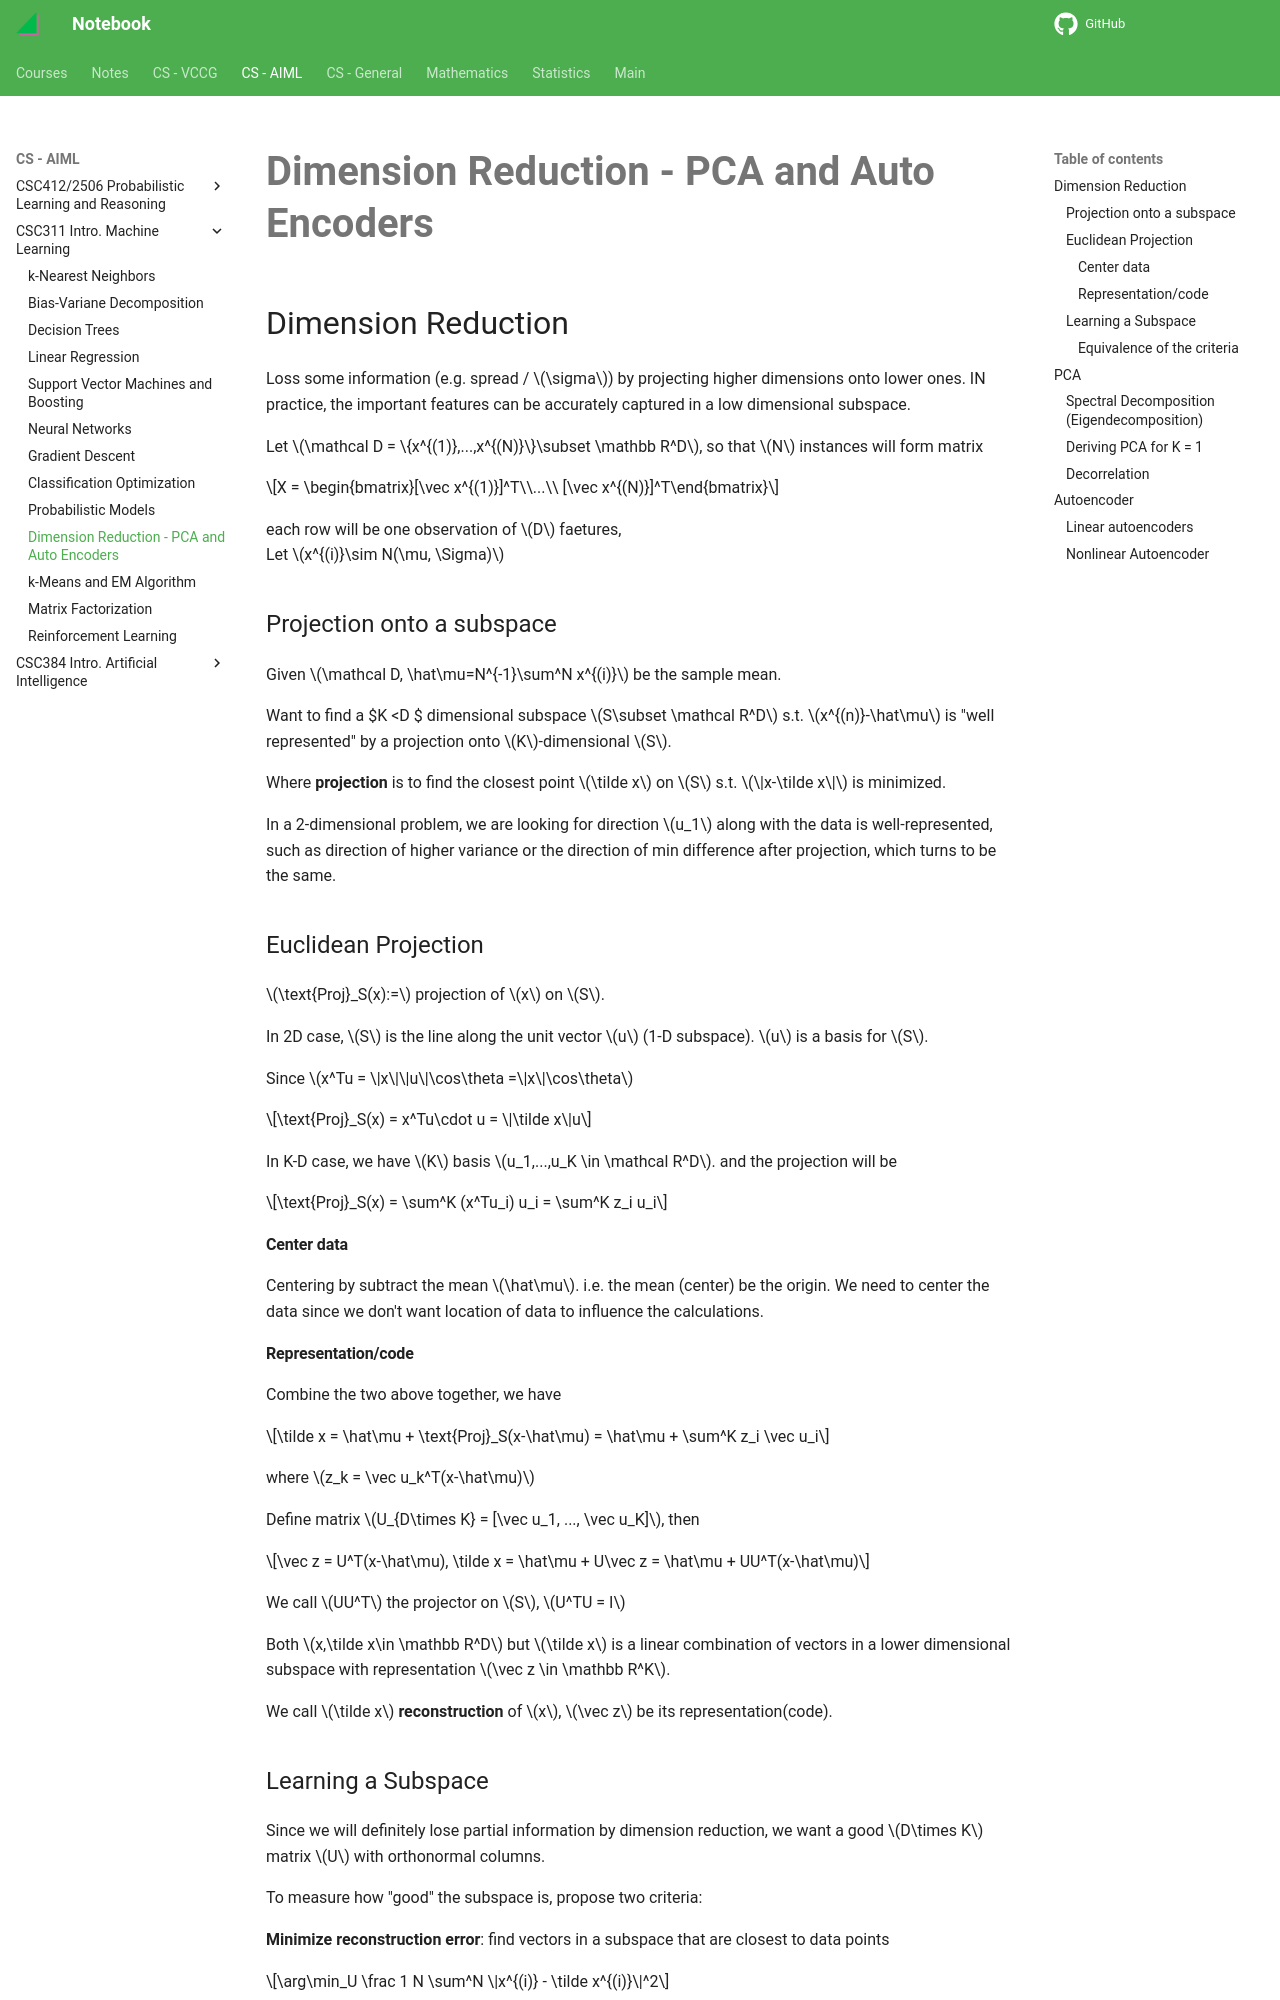

repository: haoda-li/notebook · page: aiml/csc311/pca.html · generator: mkdocs

# Dimension Reduction - PCA and Auto Encoders

## Dimension Reduction
Loss some information (e.g. spread / $\sigma$) by projecting higher dimensions onto lower ones. IN practice, the important features can be accurately captured in a low dimensional subspace.

Let $\mathcal D = \{x^{(1)},...,x^{(N)}\}\subset \mathbb R^D$, so that $N$ instances will form matrix 

$$X = \begin{bmatrix}[\vec x^{(1)}]^T\\...\\ [\vec x^{(N)}]^T\end{bmatrix}$$

each row will be one observation of $D$ faetures,  
Let $x^{(i)}\sim N(\mu, \Sigma)$

### Projection onto a subspace
Given $\mathcal D, \hat\mu=N^{-1}\sum^N x^{(i)}$ be the sample mean.  

Want to find a $K <D $ dimensional subspace $S\subset \mathcal R^D$ s.t. $x^{(n)}-\hat\mu$ is "well represented" by a projection onto $K$-dimensional $S$. 

Where __projection__ is to find the closest point $\tilde x$ on $S$ s.t. $\|x-\tilde x\|$ is minimized. 

In a 2-dimensional problem, we are looking for direction $u_1$ along with the data is well-represented, such as direction of higher variance or the direction of min difference after projection, which turns to be the same. 

### Euclidean Projection

$\text{Proj}_S(x):=$ projection of $x$ on $S$. 

In 2D case, $S$ is the line along the unit vector $u$ (1-D subspace). $u$ is a basis for $S$. 

Since $x^Tu = \|x\|\|u\|\cos\theta =\|x\|\cos\theta$

$$\text{Proj}_S(x) = x^Tu\cdot u = \|\tilde x\|u$$

In K-D case, we have $K$ basis $u_1,...,u_K \in \mathcal R^D$. and the projection will be 

$$\text{Proj}_S(x) = \sum^K (x^Tu_i) u_i = \sum^K z_i u_i$$

#### Center data
Centering by subtract the mean $\hat\mu$. i.e. the mean (center) be the origin. We need to center the data since we don't want location of data to influence the calculations. 

#### Representation/code
Combine the two above together, we have 

$$\tilde x = \hat\mu + \text{Proj}_S(x-\hat\mu) = \hat\mu + \sum^K z_i \vec u_i$$

where $z_k = \vec u_k^T(x-\hat\mu)$  

Define matrix $U_{D\times K} = [\vec u_1, ..., \vec u_K]$, then
 
$$\vec z = U^T(x-\hat\mu), \tilde x = \hat\mu + U\vec z = \hat\mu + UU^T(x-\hat\mu)$$ 

We call $UU^T$ the projector on $S$, $U^TU = I$

Both $x,\tilde x\in \mathbb R^D$ but $\tilde x$ is a linear combination of vectors in a lower dimensional subspace with representation $\vec z \in \mathbb R^K$. 

We call $\tilde x$ __reconstruction__ of $x$, $\vec z$ be its representation(code).
